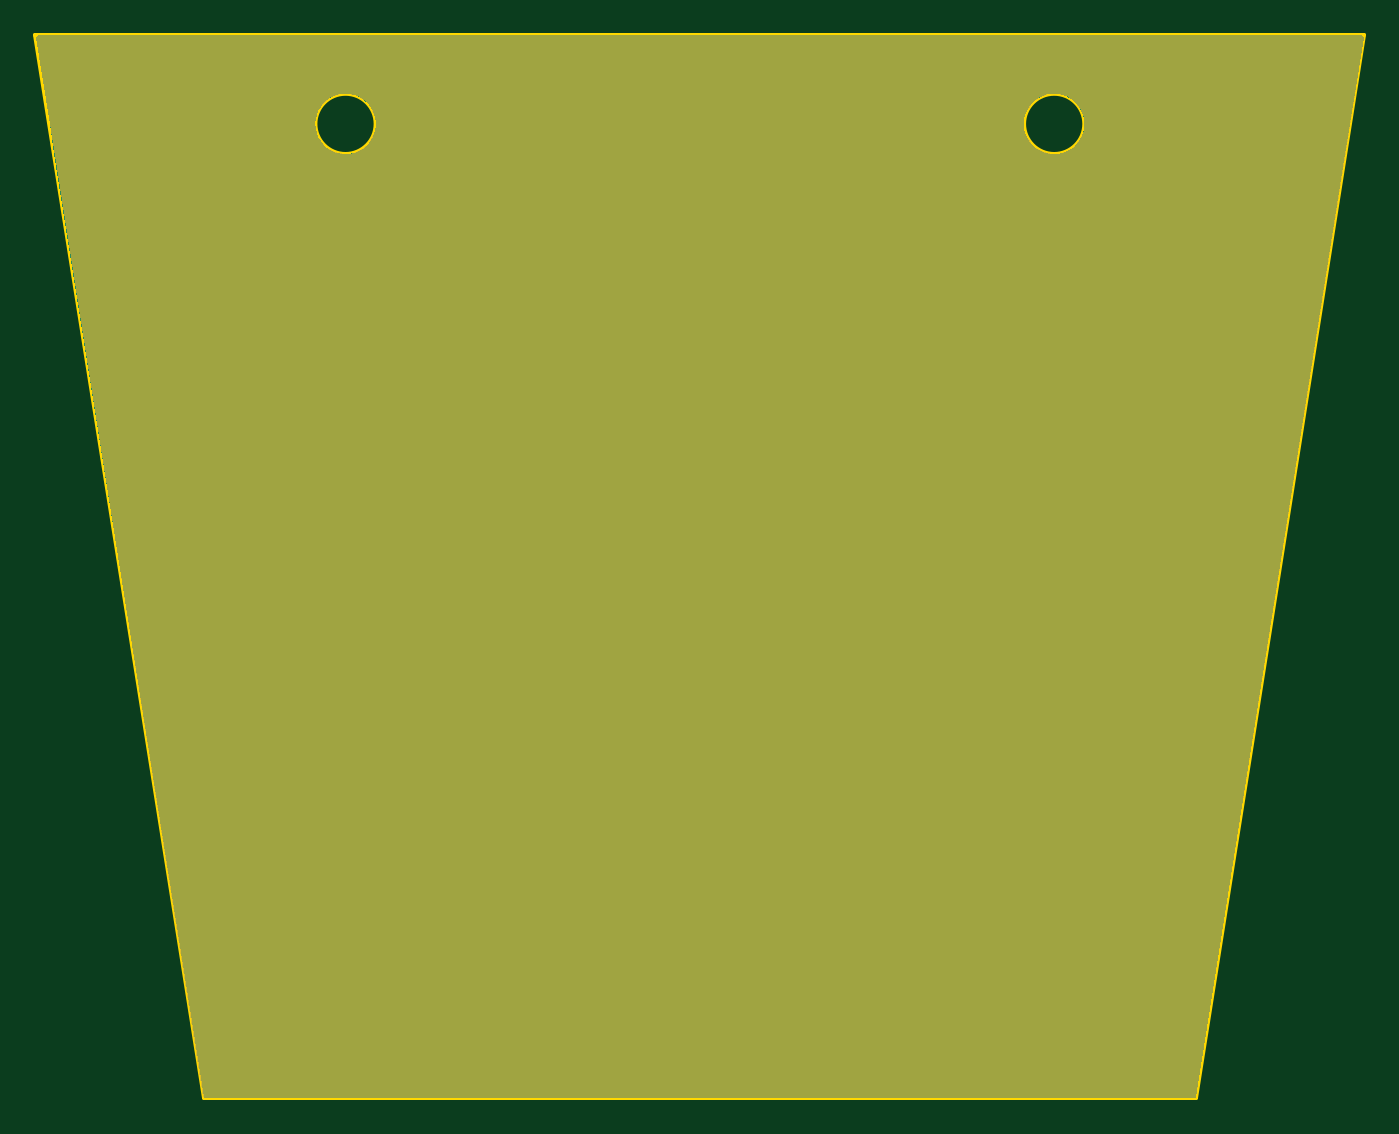
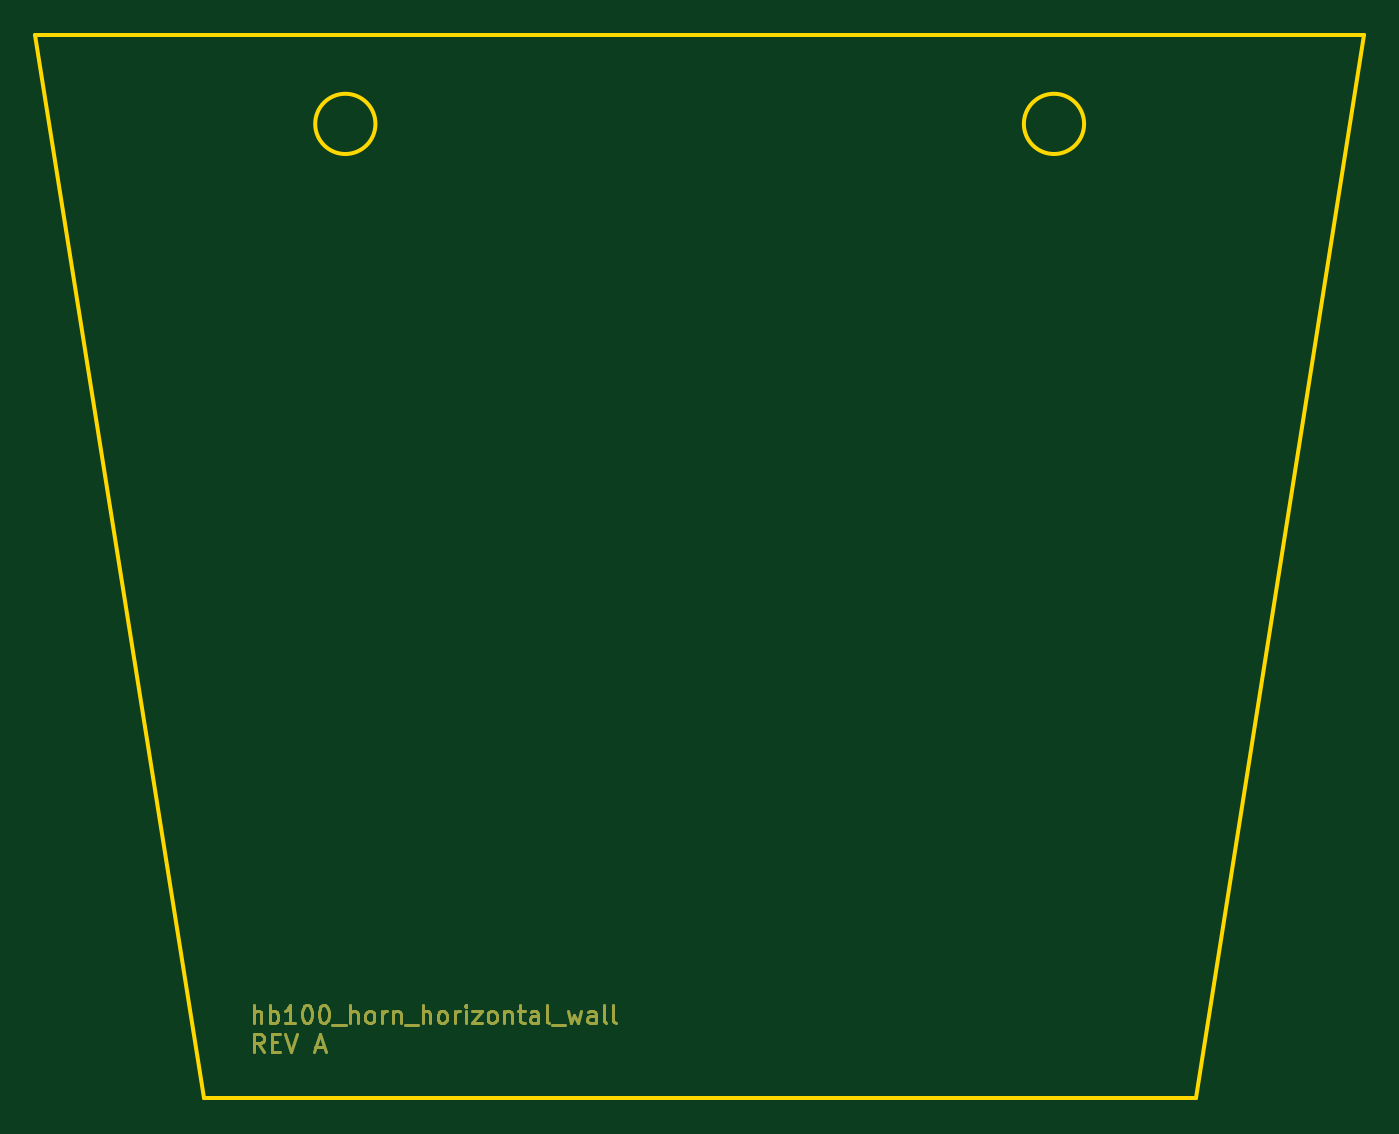
Circuit board: 10 layer files. Board 75.0 x 60.0 mm.
- bottom_copper: hb100_horn_horizontal_wall-B_Cu.gbr (11980 bytes)
- bottom_mask: hb100_horn_horizontal_wall-B_Mask.gbr (11915 bytes)
- paste: hb100_horn_horizontal_wall-B_Paste.gbr (484 bytes)
- bottom_silk: hb100_horn_horizontal_wall-B_Silkscreen.gbr (485 bytes)
- outline: hb100_horn_horizontal_wall-Edge_Cuts.gbr (877 bytes)
- top_copper: hb100_horn_horizontal_wall-F_Cu.gbr (12891 bytes)
- top_mask: hb100_horn_horizontal_wall-F_Mask.gbr (4263 bytes)
- paste: hb100_horn_horizontal_wall-F_Paste.gbr (484 bytes)
- top_silk: hb100_horn_horizontal_wall-F_Silkscreen.gbr (485 bytes)
- drill: hb100_horn_horizontal_wall.drl (283 bytes)

=== bottom_copper: hb100_horn_horizontal_wall-B_Cu.gbr (11980 bytes, source omitted) ===
=== bottom_mask: hb100_horn_horizontal_wall-B_Mask.gbr (11915 bytes, source omitted) ===
=== paste: hb100_horn_horizontal_wall-B_Paste.gbr ===
%TF.GenerationSoftware,KiCad,Pcbnew,7.0.7*%
%TF.CreationDate,2024-01-23T00:18:07-08:00*%
%TF.ProjectId,hb100_horn_horizontal_wall,68623130-305f-4686-9f72-6e5f686f7269,rev?*%
%TF.SameCoordinates,Original*%
%TF.FileFunction,Paste,Bot*%
%TF.FilePolarity,Positive*%
%FSLAX46Y46*%
G04 Gerber Fmt 4.6, Leading zero omitted, Abs format (unit mm)*
G04 Created by KiCad (PCBNEW 7.0.7) date 2024-01-23 00:18:07*
%MOMM*%
%LPD*%
G01*
G04 APERTURE LIST*
G04 APERTURE END LIST*
M02*

=== bottom_silk: hb100_horn_horizontal_wall-B_Silkscreen.gbr ===
%TF.GenerationSoftware,KiCad,Pcbnew,7.0.7*%
%TF.CreationDate,2024-01-23T00:18:07-08:00*%
%TF.ProjectId,hb100_horn_horizontal_wall,68623130-305f-4686-9f72-6e5f686f7269,rev?*%
%TF.SameCoordinates,Original*%
%TF.FileFunction,Legend,Bot*%
%TF.FilePolarity,Positive*%
%FSLAX46Y46*%
G04 Gerber Fmt 4.6, Leading zero omitted, Abs format (unit mm)*
G04 Created by KiCad (PCBNEW 7.0.7) date 2024-01-23 00:18:07*
%MOMM*%
%LPD*%
G01*
G04 APERTURE LIST*
G04 APERTURE END LIST*
M02*

=== outline: hb100_horn_horizontal_wall-Edge_Cuts.gbr ===
%TF.GenerationSoftware,KiCad,Pcbnew,7.0.7*%
%TF.CreationDate,2024-01-23T00:18:07-08:00*%
%TF.ProjectId,hb100_horn_horizontal_wall,68623130-305f-4686-9f72-6e5f686f7269,rev?*%
%TF.SameCoordinates,Original*%
%TF.FileFunction,Profile,NP*%
%FSLAX46Y46*%
G04 Gerber Fmt 4.6, Leading zero omitted, Abs format (unit mm)*
G04 Created by KiCad (PCBNEW 7.0.7) date 2024-01-23 00:18:07*
%MOMM*%
%LPD*%
G01*
G04 APERTURE LIST*
%TA.AperFunction,Profile*%
%ADD10C,0.250000*%
%TD*%
G04 APERTURE END LIST*
D10*
X107000000Y-21500000D02*
X97500000Y-81507425D01*
X51200000Y-26500000D02*
G75*
G03*
X51200000Y-26500000I-1700000J0D01*
G01*
X91200000Y-26500000D02*
G75*
G03*
X91200000Y-26500000I-1700000J0D01*
G01*
X97500000Y-81507425D02*
X41500000Y-81507425D01*
X41500000Y-81507425D02*
X32000000Y-21500000D01*
X32000000Y-21500000D02*
X107000000Y-21500000D01*
M02*

=== top_copper: hb100_horn_horizontal_wall-F_Cu.gbr (12891 bytes, source omitted) ===
=== top_mask: hb100_horn_horizontal_wall-F_Mask.gbr ===
%TF.GenerationSoftware,KiCad,Pcbnew,7.0.7*%
%TF.CreationDate,2024-01-23T00:18:07-08:00*%
%TF.ProjectId,hb100_horn_horizontal_wall,68623130-305f-4686-9f72-6e5f686f7269,rev?*%
%TF.SameCoordinates,Original*%
%TF.FileFunction,Soldermask,Top*%
%TF.FilePolarity,Negative*%
%FSLAX46Y46*%
G04 Gerber Fmt 4.6, Leading zero omitted, Abs format (unit mm)*
G04 Created by KiCad (PCBNEW 7.0.7) date 2024-01-23 00:18:07*
%MOMM*%
%LPD*%
G01*
G04 APERTURE LIST*
G04 APERTURE END LIST*
G36*
X106921864Y-21519685D02*
G01*
X106967619Y-21572489D01*
X106977563Y-21641647D01*
X106977300Y-21643389D01*
X97516561Y-81402814D01*
X97486636Y-81465951D01*
X97427327Y-81502887D01*
X97394086Y-81507425D01*
X41605914Y-81507425D01*
X41538875Y-81487740D01*
X41493120Y-81434936D01*
X41483439Y-81402814D01*
X32791568Y-26500000D01*
X47797499Y-26500000D01*
X47817451Y-26759884D01*
X47817451Y-26759889D01*
X47876840Y-27013677D01*
X47876841Y-27013682D01*
X47974277Y-27255435D01*
X47974281Y-27255441D01*
X48107473Y-27479479D01*
X48273309Y-27680568D01*
X48467899Y-27853986D01*
X48467907Y-27853993D01*
X48686676Y-27995666D01*
X48686684Y-27995670D01*
X48924523Y-28102291D01*
X48924525Y-28102292D01*
X49175853Y-28171358D01*
X49175857Y-28171359D01*
X49434790Y-28201251D01*
X49695249Y-28191269D01*
X49951134Y-28141642D01*
X50196435Y-28053541D01*
X50425428Y-27929018D01*
X50632713Y-27771011D01*
X50813459Y-27583204D01*
X50813463Y-27583200D01*
X50963419Y-27370009D01*
X51079073Y-27136425D01*
X51079074Y-27136422D01*
X51157716Y-26887924D01*
X51197506Y-26630324D01*
X51197506Y-26630317D01*
X51200000Y-26500000D01*
X87797499Y-26500000D01*
X87817451Y-26759884D01*
X87817451Y-26759889D01*
X87876840Y-27013677D01*
X87876841Y-27013682D01*
X87974277Y-27255435D01*
X87974281Y-27255441D01*
X88107473Y-27479479D01*
X88273309Y-27680568D01*
X88467899Y-27853986D01*
X88467907Y-27853993D01*
X88686676Y-27995666D01*
X88686684Y-27995670D01*
X88924523Y-28102291D01*
X88924525Y-28102292D01*
X89175853Y-28171358D01*
X89175857Y-28171359D01*
X89434790Y-28201251D01*
X89695249Y-28191269D01*
X89951134Y-28141642D01*
X90196435Y-28053541D01*
X90425428Y-27929018D01*
X90632713Y-27771011D01*
X90813459Y-27583204D01*
X90813463Y-27583200D01*
X90963419Y-27370009D01*
X91079073Y-27136425D01*
X91079074Y-27136422D01*
X91157716Y-26887924D01*
X91197506Y-26630324D01*
X91197506Y-26630317D01*
X91200000Y-26500000D01*
X91197506Y-26369682D01*
X91197506Y-26369675D01*
X91157716Y-26112075D01*
X91079074Y-25863577D01*
X91079073Y-25863574D01*
X90963419Y-25629990D01*
X90813463Y-25416799D01*
X90813459Y-25416795D01*
X90632713Y-25228988D01*
X90425428Y-25070981D01*
X90196435Y-24946458D01*
X89951134Y-24858357D01*
X89695249Y-24808730D01*
X89434790Y-24798748D01*
X89175857Y-24828640D01*
X89175853Y-24828641D01*
X88924525Y-24897707D01*
X88924523Y-24897708D01*
X88686684Y-25004329D01*
X88686676Y-25004333D01*
X88467907Y-25146006D01*
X88467899Y-25146013D01*
X88273309Y-25319431D01*
X88107473Y-25520520D01*
X87974281Y-25744558D01*
X87974277Y-25744564D01*
X87876841Y-25986317D01*
X87876840Y-25986322D01*
X87817451Y-26240110D01*
X87817451Y-26240115D01*
X87797499Y-26499997D01*
X87797499Y-26500000D01*
X51200000Y-26500000D01*
X51197506Y-26369682D01*
X51197506Y-26369675D01*
X51157716Y-26112075D01*
X51079074Y-25863577D01*
X51079073Y-25863574D01*
X50963419Y-25629990D01*
X50813463Y-25416799D01*
X50813459Y-25416795D01*
X50632713Y-25228988D01*
X50425428Y-25070981D01*
X50196435Y-24946458D01*
X49951134Y-24858357D01*
X49695249Y-24808730D01*
X49434790Y-24798748D01*
X49175857Y-24828640D01*
X49175853Y-24828641D01*
X48924525Y-24897707D01*
X48924523Y-24897708D01*
X48686684Y-25004329D01*
X48686676Y-25004333D01*
X48467907Y-25146006D01*
X48467899Y-25146013D01*
X48273309Y-25319431D01*
X48107473Y-25520520D01*
X47974281Y-25744558D01*
X47974277Y-25744564D01*
X47876841Y-25986317D01*
X47876840Y-25986322D01*
X47817451Y-26240110D01*
X47817451Y-26240115D01*
X47797499Y-26499997D01*
X47797499Y-26500000D01*
X32791568Y-26500000D01*
X32022700Y-21643389D01*
X32031660Y-21574097D01*
X32076660Y-21520648D01*
X32143413Y-21500013D01*
X32145175Y-21500000D01*
X106854825Y-21500000D01*
X106921864Y-21519685D01*
G37*
M02*

=== paste: hb100_horn_horizontal_wall-F_Paste.gbr ===
%TF.GenerationSoftware,KiCad,Pcbnew,7.0.7*%
%TF.CreationDate,2024-01-23T00:18:07-08:00*%
%TF.ProjectId,hb100_horn_horizontal_wall,68623130-305f-4686-9f72-6e5f686f7269,rev?*%
%TF.SameCoordinates,Original*%
%TF.FileFunction,Paste,Top*%
%TF.FilePolarity,Positive*%
%FSLAX46Y46*%
G04 Gerber Fmt 4.6, Leading zero omitted, Abs format (unit mm)*
G04 Created by KiCad (PCBNEW 7.0.7) date 2024-01-23 00:18:07*
%MOMM*%
%LPD*%
G01*
G04 APERTURE LIST*
G04 APERTURE END LIST*
M02*

=== top_silk: hb100_horn_horizontal_wall-F_Silkscreen.gbr ===
%TF.GenerationSoftware,KiCad,Pcbnew,7.0.7*%
%TF.CreationDate,2024-01-23T00:18:07-08:00*%
%TF.ProjectId,hb100_horn_horizontal_wall,68623130-305f-4686-9f72-6e5f686f7269,rev?*%
%TF.SameCoordinates,Original*%
%TF.FileFunction,Legend,Top*%
%TF.FilePolarity,Positive*%
%FSLAX46Y46*%
G04 Gerber Fmt 4.6, Leading zero omitted, Abs format (unit mm)*
G04 Created by KiCad (PCBNEW 7.0.7) date 2024-01-23 00:18:07*
%MOMM*%
%LPD*%
G01*
G04 APERTURE LIST*
G04 APERTURE END LIST*
M02*

=== drill: hb100_horn_horizontal_wall.drl ===
M48
; DRILL file {KiCad 7.0.7} date Tue Jan 23 00:18:09 2024
; FORMAT={-:-/ absolute / metric / decimal}
; #@! TF.CreationDate,2024-01-23T00:18:09-08:00
; #@! TF.GenerationSoftware,Kicad,Pcbnew,7.0.7
; #@! TF.FileFunction,MixedPlating,1,2
FMAT,2
METRIC
%
G90
G05
T0
M30
